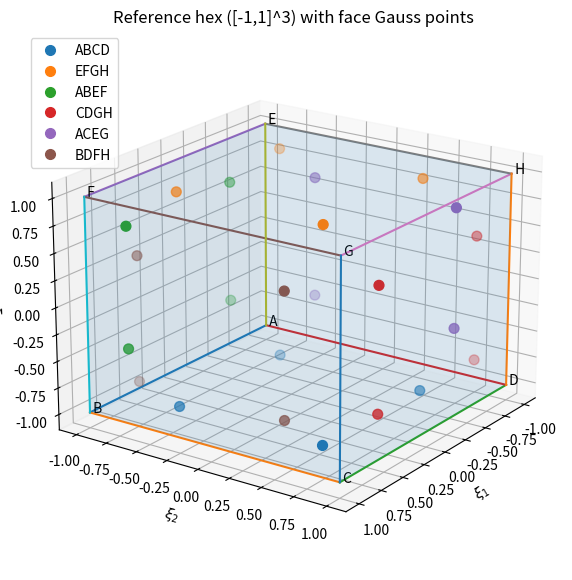
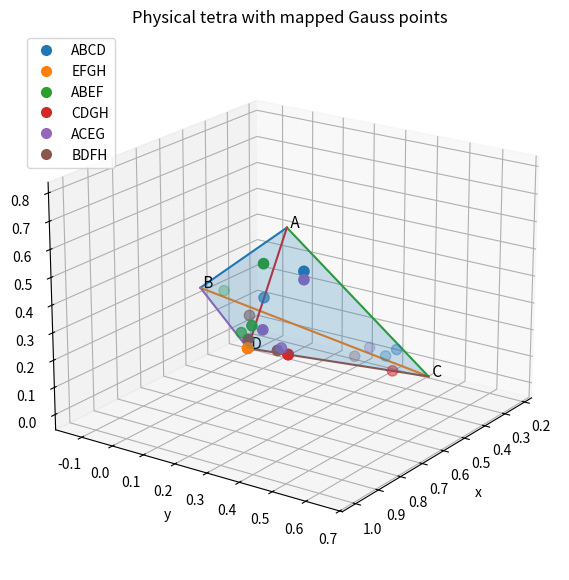

Write Python code to recreate these figures, in order.
import numpy as np
import matplotlib.pyplot as plt
from mpl_toolkits.mplot3d.art3d import Poly3DCollection
from matplotlib.lines import Line2D

# ============================================================
# 1D Gauss points (2-point Gauss-Legendre)
# ============================================================
eta1D = np.array([-0.57735, 0.57735])
n1D = len(eta1D)

# ============================================================
# Generate Gauss points on ref-hex faces (ref coords in [-1,1]^3)
# Face naming:
#   ABCD : xi3 = -1
#   EFGH : xi3 = +1
#   ABEF : xi2 = -1
#   CDGH : xi2 = +1
#   ACEG : xi1 = -1
#   BDFH : xi1 = +1
# ============================================================
faces_hex = {
    "ABCD": [],
    "EFGH": [],
    "ABEF": [],
    "CDGH": [],
    "ACEG": [],
    "BDFH": []
}

for j in range(n1D):
    for i in range(n1D):
        eta1 = float(eta1D[i])
        eta2 = float(eta1D[j])

        faces_hex["ABCD"].append([eta1, eta2, -1.0])
        faces_hex["EFGH"].append([eta1, eta2,  1.0])
        faces_hex["ABEF"].append([eta1, -1.0, eta2])
        faces_hex["CDGH"].append([eta1,  1.0, eta2])
        faces_hex["ACEG"].append([-1.0, eta1, eta2])
        faces_hex["BDFH"].append([ 1.0, eta1, eta2])

# ============================================================
# Ref-hex vertices (A..H) in [-1,1]^3
# ============================================================
V_hex = np.array([
    [-1, -1, -1],  # A 0
    [ 1, -1, -1],  # B 1
    [ 1,  1, -1],  # C 2
    [-1,  1, -1],  # D 3
    [-1, -1,  1],  # E 4
    [ 1, -1,  1],  # F 5
    [ 1,  1,  1],  # G 6
    [-1,  1,  1],  # H 7
], dtype=float)
labels_hex = ["A","B","C","D","E","F","G","H"]

edges_hex = [
    (0,1),(1,2),(2,3),(3,0),  # bottom
    (4,5),(5,6),(6,7),(7,4),  # top
    (0,4),(1,5),(2,6),(3,7)   # verticals
]

faces_hex_polys = {
    "ABCD": [0,1,2,3],
    "EFGH": [4,5,6,7],
    "ABEF": [0,1,5,4],
    "CDGH": [3,2,6,7],
    "ACEG": [0,3,7,4],
    "BDFH": [1,2,6,5],
}

# ============================================================
# Physical tetra vertices (given order -> A,B,C,D)
# ============================================================
V_tet = np.array([
    [0.900843, 0.434146, 0.780304],   # A
    [0.760894, 0.0626306, 0.414656],  # B
    [0.282173, 0.458583, 0.0],        # C
    [0.939652, 0.342131, 0.34994],    # D
], dtype=float)
labels_tet = ["A","B","C","D"]

faces_tet_tris = [
    [0,1,2],  # ABC
    [0,1,3],  # ABD
    [0,2,3],  # ACD
    [1,2,3],  # BCD
]
edges_tet = [(0,1),(1,2),(2,0),(0,3),(1,3),(2,3)]

# ============================================================
# Mapping using the tetra "collapsed-cube" shape functions written in eta
#
# eta = (eta1, eta2, eta3) in [-1,1]^3
#
#   NA(eta) = (1-eta1)/2 * (1-eta2)/2 * (1-eta3)/2
#   NB(eta) = (1+eta1)/2 * (1-eta2)/2 * (1-eta3)/2
#   NC(eta) = (1+eta2)/2 * (1-eta3)/2
#   ND(eta) = (1+eta3)/2
#
# X = NA*A + NB*B + NC*C + ND*D
# ============================================================
def hex_to_tet_physical_shape_eta(xi, Vt):
    eta1, eta2, eta3 = np.asarray(xi, dtype=float)

    NA = 0.5*(1.0 - eta1) * 0.5*(1.0 - eta2) * 0.5*(1.0 - eta3)
    NB = 0.5*(1.0 + eta1) * 0.5*(1.0 - eta2) * 0.5*(1.0 - eta3)
    NC = 0.5*(1.0 + eta2) * 0.5*(1.0 - eta3)
    ND = 0.5*(1.0 + eta3)

    # Sanity check: must sum to 1
    # s = NA + NB + NC + ND
    # if abs(s - 1.0) > 1e-12:
    #     raise RuntimeError(f"Shape sum != 1: {s}")

    return NA*Vt[0] + NB*Vt[1] + NC*Vt[2] + ND*Vt[3]

mapped_tet = {
    k: np.array([hex_to_tet_physical_shape_eta(p, V_tet) for p in pts])
    for k, pts in faces_hex.items()
}

# ============================================================
# Plot helpers
# ============================================================
def set_axes_equal(ax):
    x_limits = ax.get_xlim3d()
    y_limits = ax.get_ylim3d()
    z_limits = ax.get_zlim3d()

    x_range = abs(x_limits[1] - x_limits[0])
    y_range = abs(y_limits[1] - y_limits[0])
    z_range = abs(z_limits[1] - z_limits[0])

    x_mid = np.mean(x_limits)
    y_mid = np.mean(y_limits)
    z_mid = np.mean(z_limits)

    plot_radius = 0.5 * max([x_range, y_range, z_range])

    ax.set_xlim3d([x_mid - plot_radius, x_mid + plot_radius])
    ax.set_ylim3d([y_mid - plot_radius, y_mid + plot_radius])
    ax.set_zlim3d([z_mid - plot_radius, z_mid + plot_radius])

# Consistent colors per face group
face_order = ["ABCD","EFGH","ABEF","CDGH","ACEG","BDFH"]
cmap = plt.get_cmap("tab10")
colors = {name: cmap(i) for i, name in enumerate(face_order)}

legend_handles = [
    Line2D([0],[0], marker='o', linestyle='None', markersize=7, color=colors[name], label=name)
    for name in face_order
]

# ============================================================
# Figure 1: Reference hex + face Gauss points
# ============================================================
fig1 = plt.figure(figsize=(9, 7))
ax1 = fig1.add_subplot(111, projection="3d")
ax1.set_title("Reference hex ([-1,1]^3) with face Gauss points")

for i, j in edges_hex:
    p0, p1 = V_hex[i], V_hex[j]
    ax1.plot([p0[0], p1[0]], [p0[1], p1[1]], [p0[2], p1[2]])

for fname, vidx in faces_hex_polys.items():
    poly = [V_hex[idx] for idx in vidx]
    ax1.add_collection3d(Poly3DCollection([poly], alpha=0.07))

for idx, (x,y,z) in enumerate(V_hex):
    ax1.text(x, y, z, f" {labels_hex[idx]}", fontsize=10)

for fname in face_order:
    P = np.array(faces_hex[fname], dtype=float)
    ax1.scatter(P[:,0], P[:,1], P[:,2], s=50, color=colors[fname])

ax1.set_xlabel(r"$\xi_1$")
ax1.set_ylabel(r"$\xi_2$")
ax1.set_zlabel(r"$\xi_3$")
ax1.legend(handles=legend_handles, loc="upper left")
ax1.view_init(elev=20, azim=35)
set_axes_equal(ax1)

# ============================================================
# Figure 2: Physical tetra + mapped Gauss points
# ============================================================
fig2 = plt.figure(figsize=(9, 7))
ax2 = fig2.add_subplot(111, projection="3d")
ax2.set_title("Physical tetra with mapped Gauss points")

tet_polys = [[V_tet[i] for i in tri] for tri in faces_tet_tris]
ax2.add_collection3d(Poly3DCollection(tet_polys, alpha=0.12))

for i, j in edges_tet:
    p0, p1 = V_tet[i], V_tet[j]
    ax2.plot([p0[0], p1[0]], [p0[1], p1[1]], [p0[2], p1[2]])

for idx, (x,y,z) in enumerate(V_tet):
    ax2.text(x, y, z, f" {labels_tet[idx]}", fontsize=11)

for fname in face_order:
    P = mapped_tet[fname]
    ax2.scatter(P[:,0], P[:,1], P[:,2], s=55, color=colors[fname])

ax2.set_xlabel("x")
ax2.set_ylabel("y")
ax2.set_zlabel("z")
ax2.legend(handles=legend_handles, loc="upper left")
ax2.view_init(elev=20, azim=35)
set_axes_equal(ax2)

plt.show()
